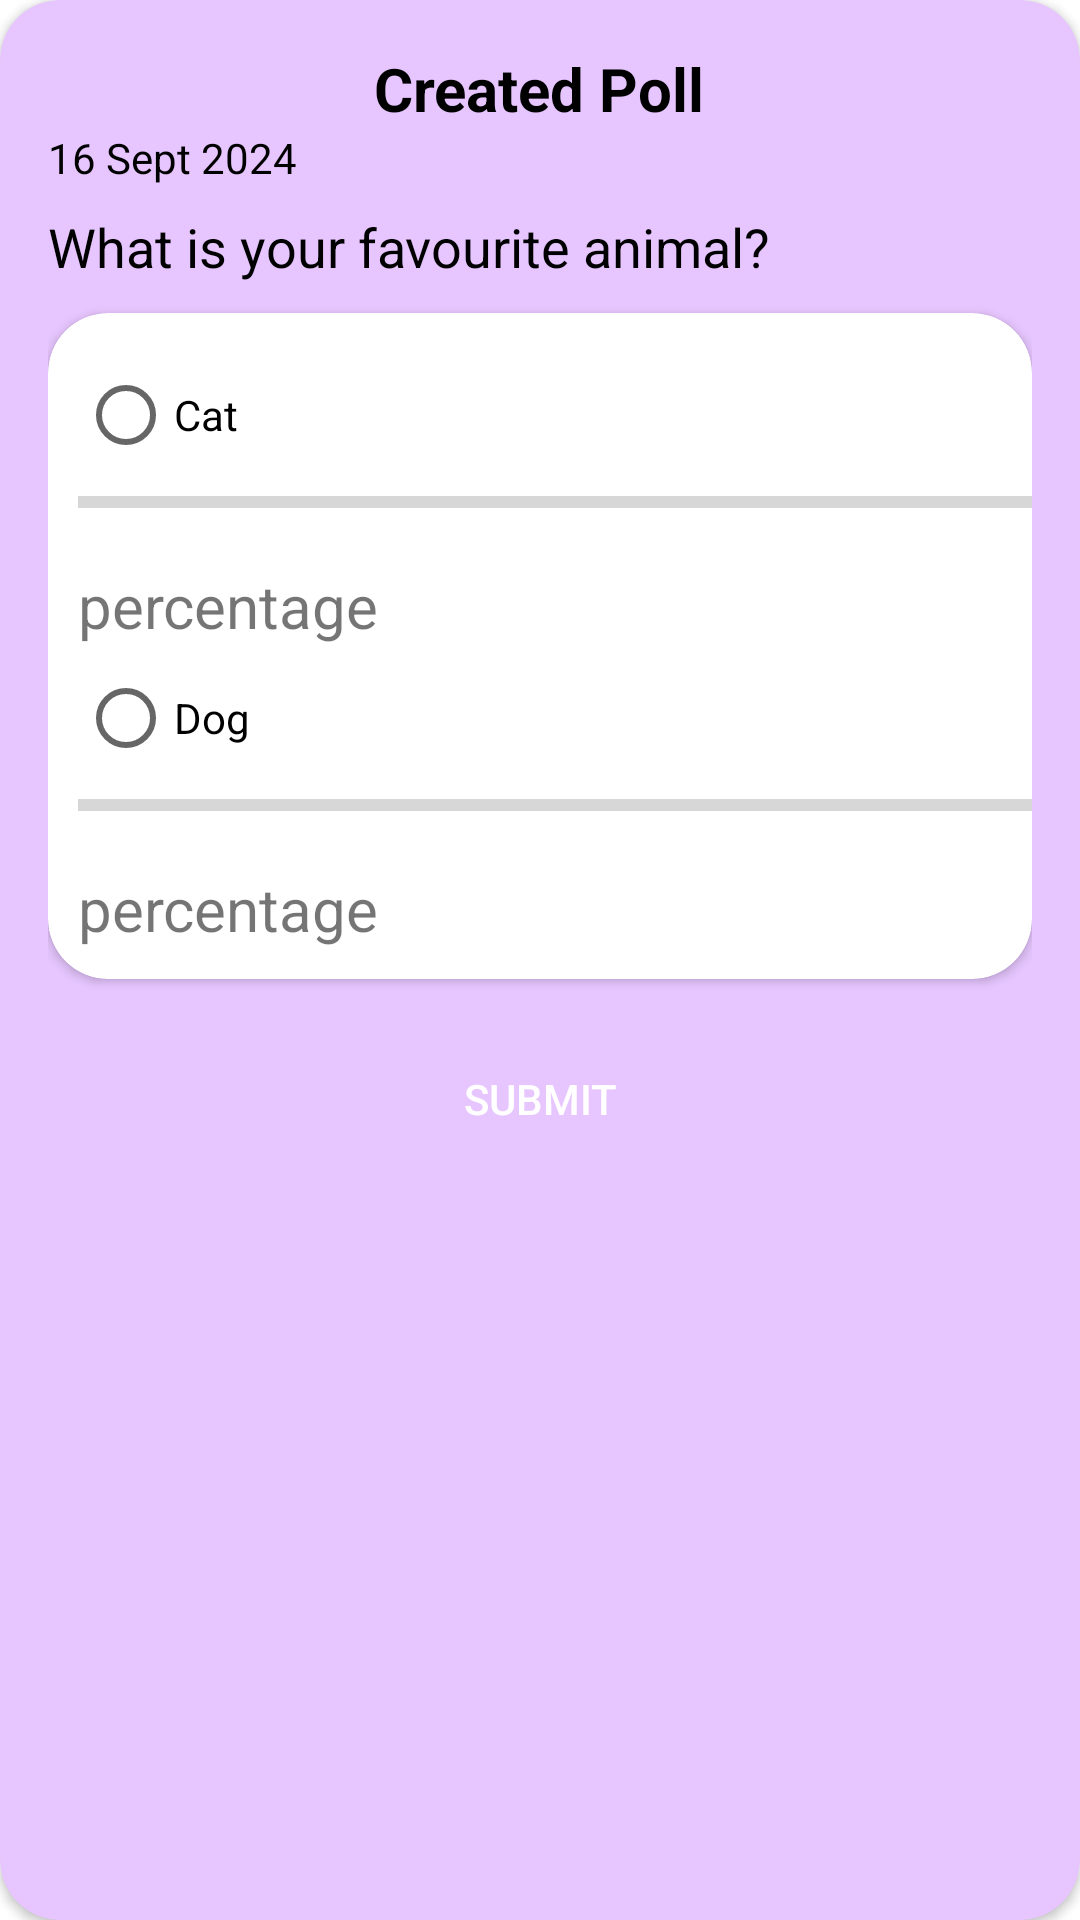

Android layout source for this screen:
<!-- AndroidManifest.xml: application theme Theme.Educate -->
<!-- res/layout/poll_submission_card.xml -->
<?xml version="1.0" encoding="utf-8"?>
<androidx.cardview.widget.CardView xmlns:android="http://schemas.android.com/apk/res/android"
    android:layout_width="match_parent"
    android:elevation="15dp"
    app:cardCornerRadius="20dp"
    app:cardBackgroundColor="@color/lavenderLight"
    android:layout_height="wrap_content"
    android:layout_marginTop="10dp"
    xmlns:app="http://schemas.android.com/apk/res-auto"
    android:background="@color/lavenderLight">


    <LinearLayout
        android:id="@+id/linearLayout6"
        android:layout_width="match_parent"
        android:layout_height="match_parent"
        android:orientation="vertical"
        android:padding="16dp">

        
        <TextView
            android:id="@+id/pollTitle"
            android:layout_width="wrap_content"
            android:layout_height="wrap_content"
            android:layout_gravity="center"
            android:text="Created Poll"
            android:textColor="@color/black"
            android:textSize="20sp"
            android:textStyle="bold" />

        
        <TextView
            android:id="@+id/pollDate"
            android:layout_width="wrap_content"
            android:layout_height="wrap_content"
            android:text="16 Sept 2024"
            android:textColor="@color/black"
            android:textSize="14sp" />

        <TextView
            android:id="@+id/pollQuestionCard"
            android:layout_width="wrap_content"
            android:layout_height="wrap_content"
            android:layout_marginTop="8dp"
            android:textColor="@color/black"
            android:text="What is your favourite animal?"
            android:textSize="18sp" />

        <androidx.cardview.widget.CardView
            android:layout_width="wrap_content"
            android:layout_height="wrap_content"
            android:layout_marginTop="10dp"
            app:cardCornerRadius="20dp"
            android:elevation="20dp">
        
            <RadioGroup
                android:id="@+id/pollOptionsGroup"
                android:layout_width="373dp"
                android:layout_height="wrap_content"
                android:layout_margin="10dp"
                android:layout_marginTop="16dp"
                android:orientation="vertical">

                <RadioButton
                    android:id="@+id/option1Card"
                    android:layout_width="wrap_content"
                    android:layout_height="wrap_content"
                    android:text="Cat"
                    android:textColor="@color/black" />

                
                <ProgressBar
                    android:id="@+id/progressOption1Card"
                    style="?android:attr/progressBarStyleHorizontal"
                    android:layout_width="match_parent"
                    android:layout_height="10dp"
                    android:layout_marginBottom="16dp"
                    android:max="100"
                    android:outlineAmbientShadowColor="@color/black"
                    android:outlineSpotShadowColor="@color/black"
                    android:progress="0" />

                <TextView
                    android:id="@+id/pollSubmittedPercentageOption1"
                    android:layout_width="wrap_content"
                    android:layout_height="wrap_content"
                    android:text="percentage"
                    android:textSize="20dp" />

                <RadioButton
                    android:id="@+id/option2Card"
                    android:layout_width="wrap_content"
                    android:layout_height="wrap_content"
                    android:text="Dog"
                    android:textColor="@color/black" />

                
                <ProgressBar
                    android:id="@+id/progressOption2Card"
                    style="?android:attr/progressBarStyleHorizontal"
                    android:layout_width="match_parent"
                    android:layout_height="10dp"
                    android:layout_marginBottom="16dp"
                    android:max="100"
                    android:progress="0" />

                <TextView
                    android:id="@+id/pollSubmittedPercentageOption2"
                    android:layout_width="wrap_content"
                    android:layout_height="wrap_content"
                    android:text="percentage"
                    android:textSize="20dp" />

            </RadioGroup>
        </androidx.cardview.widget.CardView>


        
        <androidx.appcompat.widget.AppCompatButton
            android:id="@+id/submitPollButton"
            android:layout_width="wrap_content"
            android:textColor="@color/white"
            android:background="@drawable/shape_button"
            android:layout_height="wrap_content"
            android:layout_gravity="center"
            android:layout_marginTop="16dp"
            android:text="Submit" />
    </LinearLayout>




</androidx.cardview.widget.CardView>
<!-- resources referenced by this layout -->
<resources>
  <color name="black">#FF000000</color>
  <color name="lavenderLight">#e7c6ff</color>
  <color name="white">#FFFFFFFF</color>
  <style name="Theme.Educate" parent="Base.Theme.Educate" />
  <style name="Base.Theme.Educate" parent="Theme.MaterialComponents.DayNight.NoActionBar">
          
          
          <item name="colorPrimary">@color/lavender</item>
          <item name="colorPrimaryVariant">@color/lavender</item>
          <item name="colorOnPrimary">@color/white</item>
      </style>
  <color name="lavender">#8692f7</color>
</resources>
